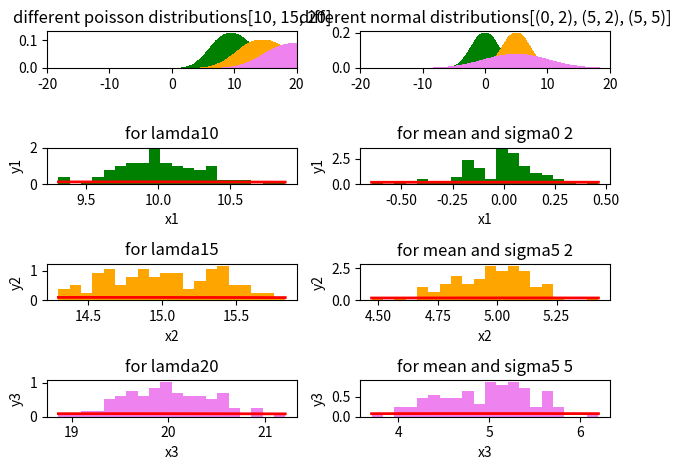

Recreate this plot in Python.
import numpy as np
import matplotlib.pyplot as plt
from scipy.special import factorial
from numpy.random import normal, poisson
from random import sample
def val_n(mean,sig,bins):
   d = 1/(sig * np.sqrt(2 * np.pi))*np.exp( - (bins - mean)**2 / (2 * sig**2) )
   return d
def val_p(lam,t):
   d = np.exp(-lam)*np.power(lam, t)/factorial(t)
   return d

xaxes = ['x1','x2','x3']
yaxes = ['y1','y2','y3']
color = ['green','orange','violet']
lam=[10,15,20]
mean=[0,5,5]
sig =[2,2,5]
min,max=-20,20

ran=np.arange(min, max, 0.1)
f,a = plt.subplots(4,2)
for idx,ax in enumerate(a[0]):
   if idx==0:
      for l,c in zip(lam, color):
         ax.bar(ran,val_p(l,ran), color=c)
      ax.set_title('different poisson distributions'+str(lam))
   else:
      for m,s,c in zip(mean,sig, color):
         ax.bar(ran,val_n(m,s,ran), color=c)
      ax.set_title('different normal distributions'+str([(x,y) for x,y in zip(mean,sig)]))
   ax.set_xlim(min,max)
for idx,ax1 in enumerate(a[1:]):
   for idx1,ax in enumerate(ax1):
      if idx1==0:
         p=[sum(sample(list(poisson(lam[idx], 1000)), 100))/100 for x in range(100)]
         count, bins, ignored = ax.hist(p,20,density=True, color=color[idx])
         #print(bins)
         ax.plot(bins,val_p(lam[idx],bins),linewidth=2, color='r')
         ax.set_title("for lamda"+str(lam[idx]))
      else:
         n=[sum(sample(list(normal(mean[idx],sig[idx], 1000)), 100))/100 for x in range(100)]
         count, bins, ignored = ax.hist(n,20,density=True, color=color[idx])
         ax.plot(bins,val_n(mean[idx],sig[idx],bins),linewidth=2, color='r')
         ax.set_title("for mean and sigma"+str(mean[idx])+" "+str(sig[idx]))
      ax.set_xlabel(xaxes[idx])
      ax.set_ylabel(yaxes[idx])
      #ax.set_xlim(min,max)
plt.tight_layout()
plt.show()
